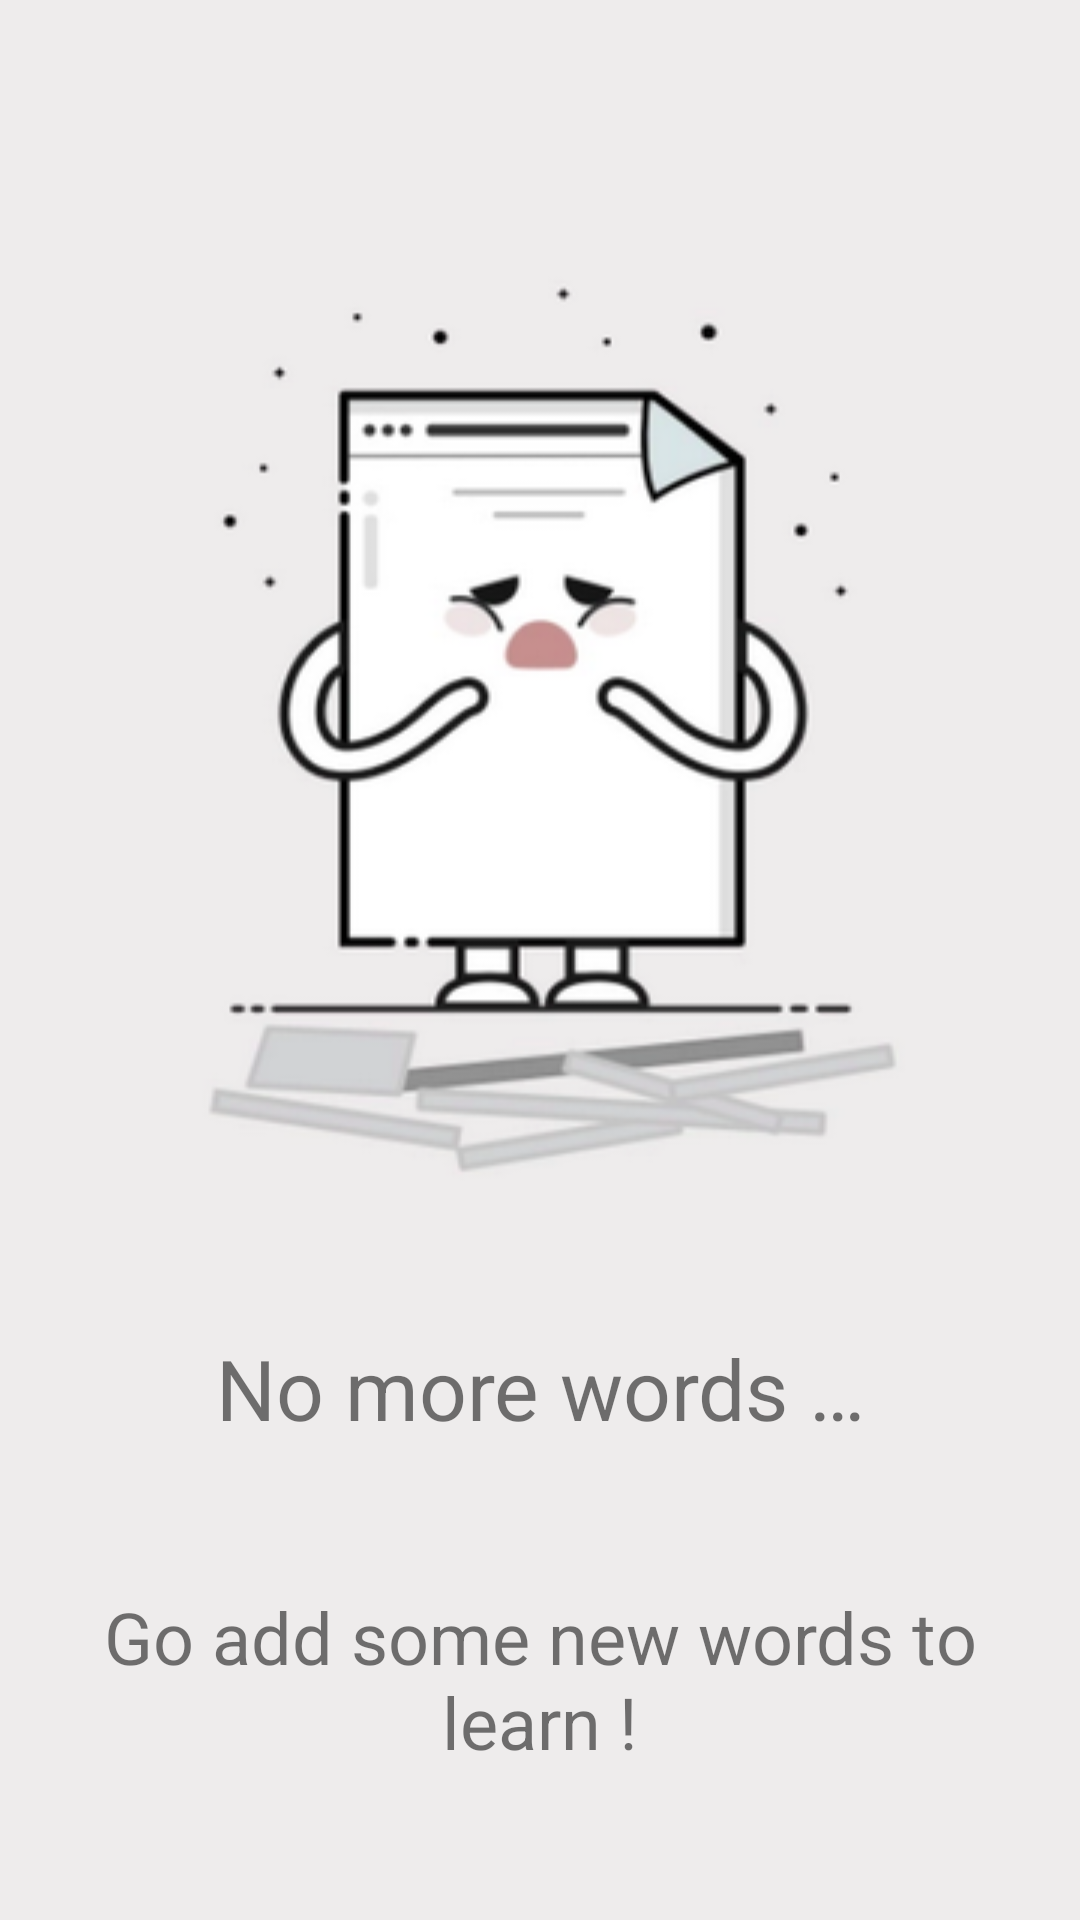

Android layout source for this screen:
<!-- AndroidManifest.xml: application theme AppTheme -->
<!-- res/layout/fragment_no_words.xml -->
<?xml version="1.0" encoding="utf-8"?>
<androidx.constraintlayout.widget.ConstraintLayout
    xmlns:android="http://schemas.android.com/apk/res/android"
    xmlns:app="http://schemas.android.com/apk/res-auto"
    xmlns:tools="http://schemas.android.com/tools"
    android:layout_width="match_parent"
    android:layout_height="match_parent"
    android:background="#FFFFFF"
    android:backgroundTint="#EEECEC"
    android:id="@+id/noMoreWordsFragment"
    tools:context=".learning.NoWordsFragment">

    <ImageView
        android:id="@+id/imageView"
        android:layout_width="wrap_content"
        android:layout_height="0dp"
        android:contentDescription="@string/no_content_image_description"
        android:src="@drawable/no_words_background"
        app:layout_constraintBottom_toTopOf="@+id/textView"
        app:layout_constraintEnd_toEndOf="parent"
        app:layout_constraintStart_toStartOf="parent"
        app:layout_constraintTop_toTopOf="parent" />

    <TextView
        android:id="@+id/textView"
        android:layout_width="fill_parent"
        android:layout_height="wrap_content"
        android:layout_marginStart="24dp"
        android:layout_marginEnd="24dp"
        android:layout_marginBottom="24dp"
        android:gravity="center"
        android:text="@string/no_more_words"
        android:textSize="28sp"
        app:layout_constraintBottom_toTopOf="@+id/textView2"
        app:layout_constraintEnd_toEndOf="parent"
        app:layout_constraintStart_toStartOf="parent"
        app:layout_constraintTop_toBottomOf="@+id/imageView" />

    <TextView
        android:id="@+id/textView2"
        android:layout_width="wrap_content"
        android:layout_height="wrap_content"
        android:layout_marginTop="24dp"
        android:layout_marginBottom="50dp"
        android:gravity="center"
        android:text="@string/add_some_new_words"
        android:textSize="24sp"
        app:layout_constraintBottom_toBottomOf="parent"
        app:layout_constraintEnd_toEndOf="parent"
        app:layout_constraintStart_toStartOf="parent"
        app:layout_constraintTop_toBottomOf="@+id/textView" />

</androidx.constraintlayout.widget.ConstraintLayout>
<!-- resources referenced by this layout -->
<resources>
  <!-- drawable no_words_background: png bitmap (drawable, 36546 bytes) -->
  <string name="add_some_new_words">Go add some new words to learn !</string>
  <string name="no_content_image_description">no Content Image</string>
  <string name="no_more_words">No more words …</string>
  <style name="AppTheme" parent="Theme.MaterialComponents.Light.DarkActionBar">
          
          <item name="colorPrimary">@color/colorPrimary</item>
          <item name="colorPrimaryDark">@color/colorPrimaryDark</item>
          <item name="colorAccent">@color/white</item>
          <item name="android:textColorHighlight">@color/themeColor</item>
          <item name="android:textColorLink">@color/colorPrimary</item>
          <item name="buttonStyle">@style/MyButtonStyle</item>
      </style>
  <color name="colorPrimary">#000000</color>
  <color name="colorPrimaryDark">#000000</color>
  <color name="white">#FFFFFF</color>
  <color name="themeColor">#FF9800</color>
  <style name="MyButtonStyle" parent="Widget.MaterialComponents.Button">
          <item name="android:textSize">14sp</item>
          <item name="textAllCaps">false</item>
          <item name="cornerRadius">10dp</item>
      </style>
</resources>
